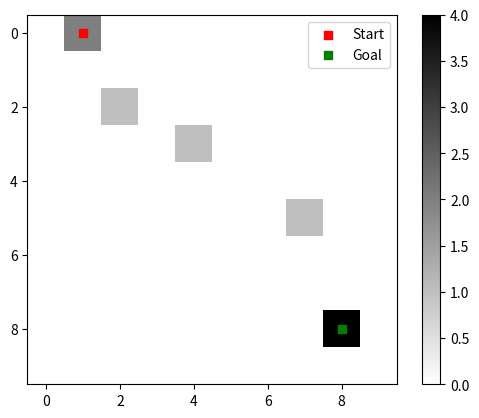

Reproduce this figure in Python.
import matplotlib.pyplot as plt
import numpy as np
import heapq

def create_grid_map(rows, cols, obstacles=[], robot_start=(0, 0), goal=(0, 0)):
    grid_map = np.zeros((rows, cols))
    for obstacle in obstacles:
        row, col = obstacle
        grid_map[row][col] = 1
    robot_row, robot_col = robot_start
    grid_map[robot_row][robot_col] = 2
    goal_row, goal_col = goal
    grid_map[goal_row][goal_col] = 4
    return grid_map

def visualize_grid_map(grid_map):
    plt.imshow(grid_map, cmap='binary', interpolation='none')
    plt.colorbar()
    start = np.where(grid_map == 2)
    goal = np.where(grid_map == 4)
    plt.scatter(start[1][0], start[0][0], color='red', marker='s', label='Start')
    plt.scatter(goal[1][0], goal[0][0], color='green', marker='s', label='Goal')
    path = np.where(grid_map == 5)
    if path[0].size > 0:
        path = list(zip(path[1], path[0]))
        plt.plot(path[:, 0], path[:, 1], color='blue', linewidth=2, label='Path')
    plt.legend()
    plt.show()

def possible_moves(robot_position, grid_map):
    moves = [(0, 1), (0, -1), (1, 0), (-1, 0)]  # up, down, right, left
    valid_moves = []

    for move in moves:
        new_row, new_col = robot_position[0] + move[0], robot_position[1] + move[1]
        if 0 <= new_row < grid_map.shape[0] and 0 <= new_col < grid_map.shape[1] and grid_map[new_row][new_col] == 0:
            valid_moves.append(move)

    return valid_moves

def euclidean_distance(point1, point2):
    return np.sqrt((point1[0] - point2[0])**2 + (point1[1] - point2[1])**2)

def find_path(grid_map, start, goal):
    frontier = [(euclidean_distance(start, goal), 0, start)]
    came_from = {}
    cost_so_far = {start: 0}

    while frontier:
        _, current_cost, current = heapq.heappop(frontier)

        if current == goal:
            path = [current]
            while current in came_from:
                current = came_from[current]
                path.append(current)
            path = path[::-1]
            for point in path:
                grid_map[point[0]][point[1]] = 5
            return path, grid_map

        for move in possible_moves(current, grid_map):
            neighbor = (current[0] + move[0], current[1] + move[1])
            new_cost = current_cost + 1
            if neighbor not in cost_so_far or new_cost < cost_so_far[neighbor]:
                cost_so_far[neighbor] = new_cost
                priority = new_cost + euclidean_distance(neighbor, goal)
                heapq.heappush(frontier, (priority, new_cost, neighbor))
                came_from[neighbor] = current

    return [], grid_map

rows = 10
cols = 10
obstacles = [(2, 2), (3, 4), (5, 7)]
start = (0, 1)
goal = (8, 8)

grid_map = create_grid_map(rows, cols, obstacles, start, goal)
path, grid_map = find_path(grid_map, start, goal)
visualize_grid_map(grid_map)



